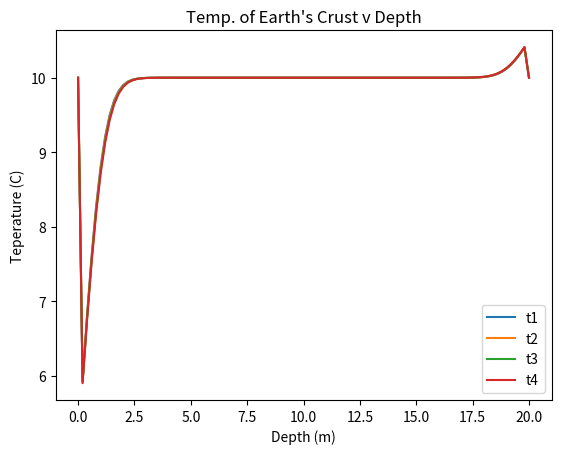

Write Python code to recreate this figure.
# 9.4 Diffusion of Earth's Crust

import numpy as np
from numpy import empty, sin, pi
import matplotlib.pyplot as plt
from matplotlib import *

depth = 20  # meters
L = 10  # years
D = 0.01  # thermal diffusivity of Earth's crust as const.
N = 100  # number of divisions in grid
a = L / N  # grid spacing
h = 0.0001  # time-step
epsilon = h / 1000
tau = 3.154e7  # 1 year in seconds
A = 10
B = 12

# temp info + arrays
temp_low = 0.0
temp_mid = 10.0
temp_high = 11.0

T = empty(N + 1, float)
T[0] = temp_low
T[N] = temp_high
T[1:N] = temp_mid

Tp = empty(N + 1, float)
Tp[0] = temp_low
Tp[N] = temp_high

# couldn't simulate using actual values in seconds i.e. 3.15e8 for 10 years
# so I opted to use the following:
t1 = 9.0       # 9 years
t2 = 9.25      # 9.25 years
t3 = 9.50      # 9.50 years
t4 = 9.75      # 9.75 years
t_end = 10.0   # 10 years

# temp function
def Temp(t):
    return A + (B * sin(2 * pi * t) / tau)


t = 0.0

# loop to get temps and store initial time points
for i in range(N + 1):
    k = Temp(t)
    T[i] = k
    t += h

t = 0.0
c = h * D / (a * a)
depths = np.linspace(0, depth, N + 1)

# test statement
print("Init. Time: ", t, " End Time: ", t_end)
# 10 years of data
while t < t_end:

    Tp[1:N] = T[1:N] + c * (T[2:N + 1] + T[0:N - 1] - 2 * T[1:N])
    T, Tp = Tp, T
    t += h

    # checking for all four times
    if abs(t - t1) < epsilon:
        plt.plot(depths, T, label="t1")

    if abs(t - t2) < epsilon:
        plt.plot(depths, T, label="t2")

    if abs(t - t3) < epsilon:
        plt.plot(depths, T, label="t3")

    if abs(t - t4) < epsilon:
        plt.plot(depths, T, label="t4")

plt.title("Temp. of Earth's Crust v Depth")
plt.xlabel("Depth (m)")
plt.ylabel("Teperature (C)")
plt.legend()
plt.show()

# if I'm viewing things correctly, it seems that the temperature is 10 C everywhere but the start and end points
# which is what the text asked for
# though I can barely see all four time/temp profiles -- so something must be wrong
